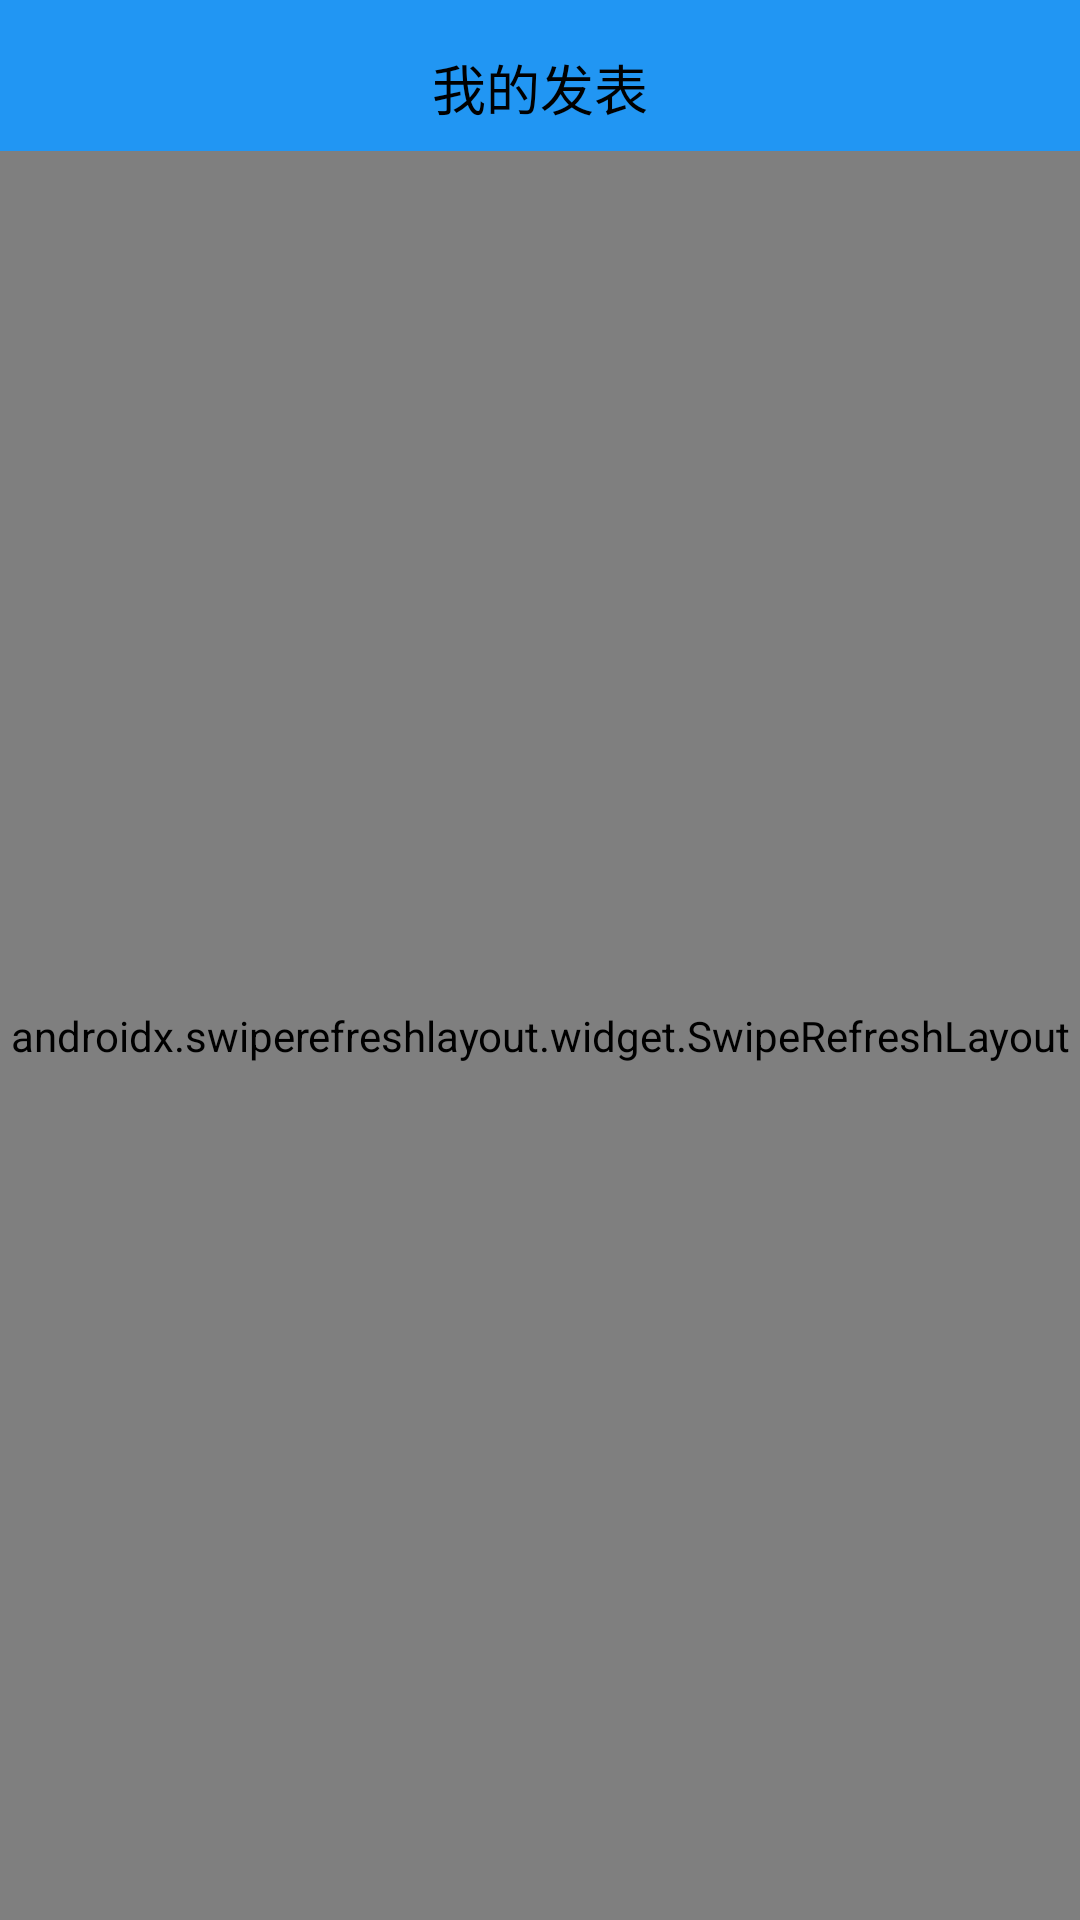

Layout XML and referenced resources for this Android screen:
<!-- AndroidManifest.xml: activity theme Theme.Campus_item_sharing -->
<!-- res/layout/fragment_post.xml -->
<?xml version="1.0" encoding="utf-8"?>
<FrameLayout xmlns:android="http://schemas.android.com/apk/res/android"
    android:layout_width="match_parent"
    android:layout_height="match_parent"
    android:background="@color/white">

    <LinearLayout
        android:layout_width="match_parent"
        android:layout_height="match_parent"
        android:orientation="vertical">

        <LinearLayout
            android:id="@+id/top_message_layout"
            android:layout_width="match_parent"
            android:layout_height="wrap_content"
            android:orientation="horizontal"
            android:paddingTop="10dp"
            android:paddingBottom="10dp"
            android:background="@color/light_blue1"
            android:gravity="center"> 

            <TextView
                android:id="@+id/message_layout"
                android:layout_width="wrap_content"
                android:layout_height="wrap_content"
                android:text="@string/sr_my_publish"
                android:textColor="@color/black"
                android:textSize="18sp"
                android:layout_marginTop="4dp"/>

        </LinearLayout>


        <androidx.swiperefreshlayout.widget.SwipeRefreshLayout
            android:id="@+id/swipe_refresh_layout"
            android:layout_width="match_parent"
            android:layout_height="match_parent">

            <androidx.recyclerview.widget.RecyclerView
                android:id="@+id/recyclerView"
                android:layout_width="match_parent"
                android:layout_height="match_parent"
                android:layout_marginTop="160dp"
                android:layout_marginBottom="0dp" />
        </androidx.swiperefreshlayout.widget.SwipeRefreshLayout>

    </LinearLayout>

</FrameLayout>
<!-- resources referenced by this layout -->
<resources>
  <color name="black">#FF000000</color>
  <color name="light_blue1">#2196F3</color>
  <color name="white">#FFFFFFFF</color>
  <string name="sr_my_publish">我的发表</string>
  <style name="Theme.Campus_item_sharing" parent="Theme.MaterialComponents.DayNight.NoActionBar">
          
          <item name="colorPrimary">@color/teal_200</item>
          <item name="colorPrimaryVariant">@color/teal_700</item>
          <item name="colorOnPrimary">@color/white</item>
          
          <item name="colorSecondary">@color/teal_200</item>
          <item name="colorSecondaryVariant">@color/teal_700</item>
          <item name="colorOnSecondary">@color/black</item>
          
          <item name="android:statusBarColor" tools:targetApi="l">?attr/colorPrimaryVariant</item>
  
      </style>
  <color name="teal_200">#FF03DAC5</color>
  <color name="teal_700">#FF018786</color>
</resources>
